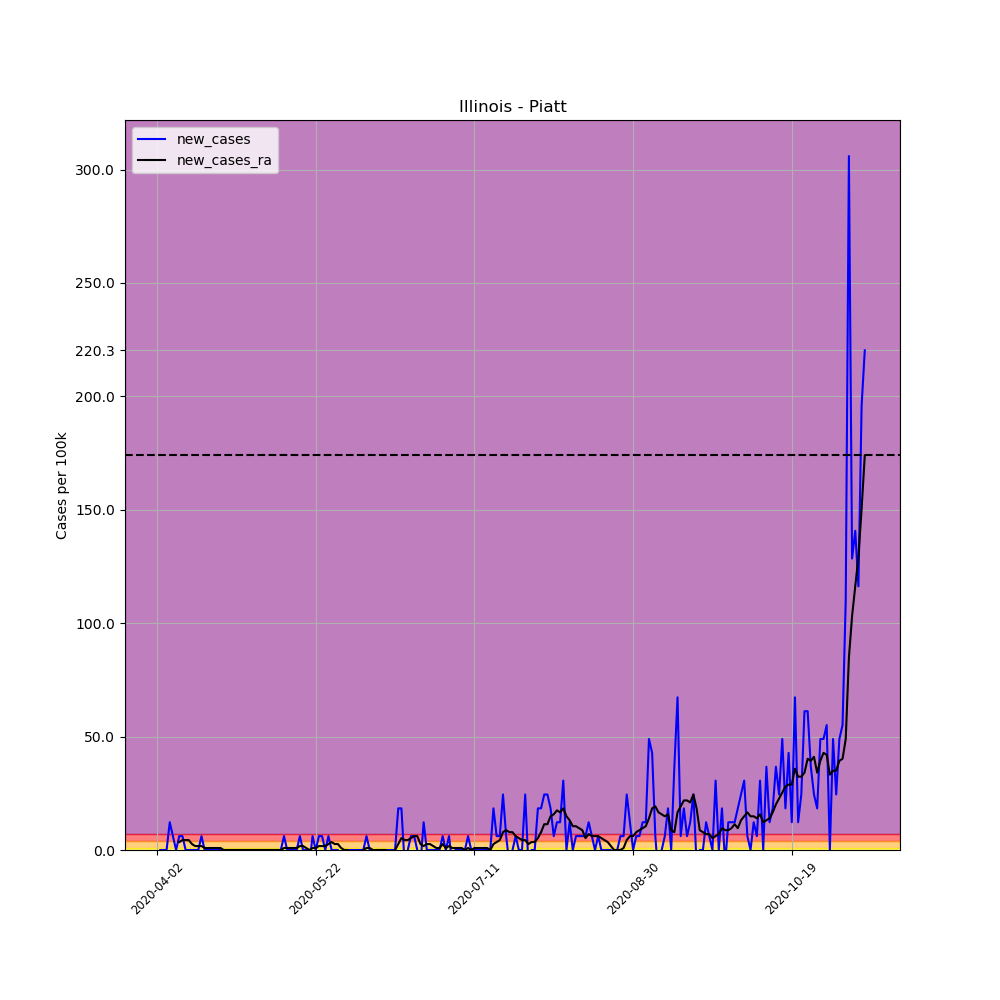

The file beside this chart, header and first rows:
, date, county, state, fips, cases, deaths, COUNTY, STNAME, CTYNAME, POPESTIMATE2019, per_100k, per_100k_ra, new_cases, new_cases_ra
518258, 2020-04-02, Piatt, Illinois, 17147, 1, 0, 147, Illinois, Piatt, 16344, 6.118, , , 
518259, 2020-04-03, Piatt, Illinois, 17147, 1, 0, 147, Illinois, Piatt, 16344, 6.118, , 0.0, 
518260, 2020-04-04, Piatt, Illinois, 17147, 1, 0, 147, Illinois, Piatt, 16344, 6.118, , 0.0, 
518261, 2020-04-05, Piatt, Illinois, 17147, 1, 0, 147, Illinois, Piatt, 16344, 6.118, , 0.0, 
518262, 2020-04-06, Piatt, Illinois, 17147, 3, 0, 147, Illinois, Piatt, 16344, 18.36, , 12.24, 
518263, 2020-04-07, Piatt, Illinois, 17147, 4, 0, 147, Illinois, Piatt, 16344, 24.47, , 6.118, 
518264, 2020-04-08, Piatt, Illinois, 17147, 4, 0, 147, Illinois, Piatt, 16344, 24.47, 13.11, 0.0, 
518265, 2020-04-09, Piatt, Illinois, 17147, 5, 0, 147, Illinois, Piatt, 16344, 30.59, 16.61, 6.118, 3.496
518266, 2020-04-10, Piatt, Illinois, 17147, 6, 0, 147, Illinois, Piatt, 16344, 36.71, 20.98, 6.118, 4.37
518267, 2020-04-11, Piatt, Illinois, 17147, 6, 0, 147, Illinois, Piatt, 16344, 36.71, 25.35, 0.0, 4.37
518268, 2020-04-12, Piatt, Illinois, 17147, 6, 0, 147, Illinois, Piatt, 16344, 36.71, 29.72, 0.0, 4.37
518269, 2020-04-13, Piatt, Illinois, 17147, 6, 0, 147, Illinois, Piatt, 16344, 36.71, 32.34, 0.0, 2.622
518270, 2020-04-14, Piatt, Illinois, 17147, 6, 0, 147, Illinois, Piatt, 16344, 36.71, 34.09, 0.0, 1.748
518271, 2020-04-15, Piatt, Illinois, 17147, 6, 0, 147, Illinois, Piatt, 16344, 36.71, 35.84, 0.0, 1.748
518272, 2020-04-16, Piatt, Illinois, 17147, 7, 0, 147, Illinois, Piatt, 16344, 42.83, 37.58, 6.118, 1.748
518273, 2020-04-17, Piatt, Illinois, 17147, 7, 0, 147, Illinois, Piatt, 16344, 42.83, 38.46, 0.0, 0.8741
518274, 2020-04-18, Piatt, Illinois, 17147, 7, 0, 147, Illinois, Piatt, 16344, 42.83, 39.33, 0.0, 0.8741
518275, 2020-04-19, Piatt, Illinois, 17147, 7, 0, 147, Illinois, Piatt, 16344, 42.83, 40.21, 0.0, 0.8741
518276, 2020-04-20, Piatt, Illinois, 17147, 7, 0, 147, Illinois, Piatt, 16344, 42.83, 41.08, 0.0, 0.8741
518277, 2020-04-21, Piatt, Illinois, 17147, 7, 0, 147, Illinois, Piatt, 16344, 42.83, 41.96, 0.0, 0.8741
518278, 2020-04-22, Piatt, Illinois, 17147, 7, 0, 147, Illinois, Piatt, 16344, 42.83, 42.83, 0.0, 0.8741
518279, 2020-04-23, Piatt, Illinois, 17147, 7, 0, 147, Illinois, Piatt, 16344, 42.83, 42.83, 0.0, 0.0
518280, 2020-04-24, Piatt, Illinois, 17147, 7, 0, 147, Illinois, Piatt, 16344, 42.83, 42.83, 0.0, 0.0
518281, 2020-04-25, Piatt, Illinois, 17147, 7, 0, 147, Illinois, Piatt, 16344, 42.83, 42.83, 0.0, 0.0
518282, 2020-04-26, Piatt, Illinois, 17147, 7, 0, 147, Illinois, Piatt, 16344, 42.83, 42.83, 0.0, 0.0
518283, 2020-04-27, Piatt, Illinois, 17147, 7, 0, 147, Illinois, Piatt, 16344, 42.83, 42.83, 0.0, 0.0
518284, 2020-04-28, Piatt, Illinois, 17147, 7, 0, 147, Illinois, Piatt, 16344, 42.83, 42.83, 0.0, 0.0
518285, 2020-04-29, Piatt, Illinois, 17147, 7, 0, 147, Illinois, Piatt, 16344, 42.83, 42.83, 0.0, 0.0
518286, 2020-04-30, Piatt, Illinois, 17147, 7, 0, 147, Illinois, Piatt, 16344, 42.83, 42.83, 0.0, 0.0
518287, 2020-05-01, Piatt, Illinois, 17147, 7, 0, 147, Illinois, Piatt, 16344, 42.83, 42.83, 0.0, 0.0
518288, 2020-05-02, Piatt, Illinois, 17147, 7, 0, 147, Illinois, Piatt, 16344, 42.83, 42.83, 0.0, 0.0
518289, 2020-05-03, Piatt, Illinois, 17147, 7, 0, 147, Illinois, Piatt, 16344, 42.83, 42.83, 0.0, 0.0
518290, 2020-05-04, Piatt, Illinois, 17147, 7, 0, 147, Illinois, Piatt, 16344, 42.83, 42.83, 0.0, 0.0
518291, 2020-05-05, Piatt, Illinois, 17147, 7, 0, 147, Illinois, Piatt, 16344, 42.83, 42.83, 0.0, 0.0
518292, 2020-05-06, Piatt, Illinois, 17147, 7, 0, 147, Illinois, Piatt, 16344, 42.83, 42.83, 0.0, 0.0
518293, 2020-05-07, Piatt, Illinois, 17147, 7, 0, 147, Illinois, Piatt, 16344, 42.83, 42.83, 0.0, 0.0
518294, 2020-05-08, Piatt, Illinois, 17147, 7, 0, 147, Illinois, Piatt, 16344, 42.83, 42.83, 0.0, 0.0
518295, 2020-05-09, Piatt, Illinois, 17147, 7, 0, 147, Illinois, Piatt, 16344, 42.83, 42.83, 0.0, 0.0
518296, 2020-05-10, Piatt, Illinois, 17147, 7, 0, 147, Illinois, Piatt, 16344, 42.83, 42.83, 0.0, 0.0
518297, 2020-05-11, Piatt, Illinois, 17147, 7, 0, 147, Illinois, Piatt, 16344, 42.83, 42.83, 0.0, 0.0
518298, 2020-05-12, Piatt, Illinois, 17147, 8, 0, 147, Illinois, Piatt, 16344, 48.95, 43.7, 6.118, 0.8741
518299, 2020-05-13, Piatt, Illinois, 17147, 8, 0, 147, Illinois, Piatt, 16344, 48.95, 44.58, 0.0, 0.8741
518300, 2020-05-14, Piatt, Illinois, 17147, 8, 0, 147, Illinois, Piatt, 16344, 48.95, 45.45, 0.0, 0.8741
518301, 2020-05-15, Piatt, Illinois, 17147, 8, 0, 147, Illinois, Piatt, 16344, 48.95, 46.33, 0.0, 0.8741
518302, 2020-05-16, Piatt, Illinois, 17147, 8, 0, 147, Illinois, Piatt, 16344, 48.95, 47.2, 0.0, 0.8741
518303, 2020-05-17, Piatt, Illinois, 17147, 9, 0, 147, Illinois, Piatt, 16344, 55.07, 48.95, 6.118, 1.748
518304, 2020-05-18, Piatt, Illinois, 17147, 9, 0, 147, Illinois, Piatt, 16344, 55.07, 50.7, 0.0, 1.748
518305, 2020-05-19, Piatt, Illinois, 17147, 9, 0, 147, Illinois, Piatt, 16344, 55.07, 51.57, 0.0, 0.8741
518306, 2020-05-20, Piatt, Illinois, 17147, 8, 0, 147, Illinois, Piatt, 16344, 48.95, 51.57, -6.118, 0.0
518307, 2020-05-21, Piatt, Illinois, 17147, 9, 0, 147, Illinois, Piatt, 16344, 55.07, 52.44, 6.118, 0.8741
518308, 2020-05-22, Piatt, Illinois, 17147, 9, 0, 147, Illinois, Piatt, 16344, 55.07, 53.32, 0.0, 0.8741
518309, 2020-05-23, Piatt, Illinois, 17147, 10, 0, 147, Illinois, Piatt, 16344, 61.18, 55.07, 6.118, 1.748
518310, 2020-05-24, Piatt, Illinois, 17147, 11, 0, 147, Illinois, Piatt, 16344, 67.3, 56.81, 6.118, 1.748
518311, 2020-05-25, Piatt, Illinois, 17147, 11, 0, 147, Illinois, Piatt, 16344, 67.3, 58.56, 0.0, 1.748
518312, 2020-05-26, Piatt, Illinois, 17147, 12, 0, 147, Illinois, Piatt, 16344, 73.42, 61.18, 6.118, 2.622
518313, 2020-05-27, Piatt, Illinois, 17147, 12, 0, 147, Illinois, Piatt, 16344, 73.42, 64.68, 0.0, 3.496
518314, 2020-05-28, Piatt, Illinois, 17147, 12, 0, 147, Illinois, Piatt, 16344, 73.42, 67.3, 0.0, 2.622
518315, 2020-05-29, Piatt, Illinois, 17147, 12, 0, 147, Illinois, Piatt, 16344, 73.42, 69.93, 0.0, 2.622
518316, 2020-05-30, Piatt, Illinois, 17147, 11, 0, 147, Illinois, Piatt, 16344, 67.3, 70.8, -6.118, 0.8741
518317, 2020-05-31, Piatt, Illinois, 17147, 11, 0, 147, Illinois, Piatt, 16344, 67.3, 70.8, 0.0, 0.0
... 164 more rows
